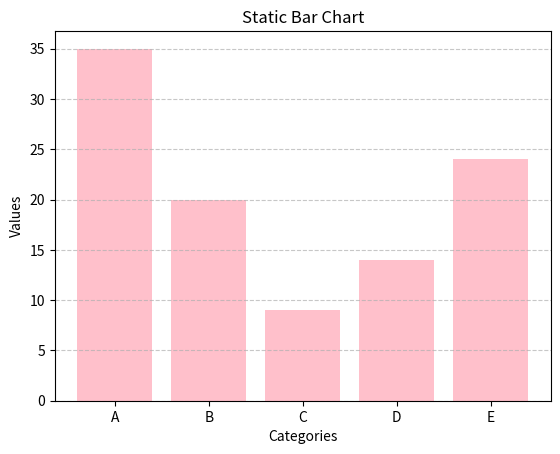

Here is the Python script that generated this plot:
#To draw a bar chart(with already given inputs)
import matplotlib.pyplot as plt

# Sample data
categories = ['A', 'B', 'C', 'D', 'E']
values = [35, 20, 9, 14, 24]

# Create bar chart
plt.bar(categories, values, color='pink')

# Add title and labels
plt.title("Static Bar Chart")
plt.xlabel("Categories")
plt.ylabel("Values")

# Add grid lines
plt.grid(axis='y', linestyle='--', alpha=0.7)

# Display chart
plt.show()
